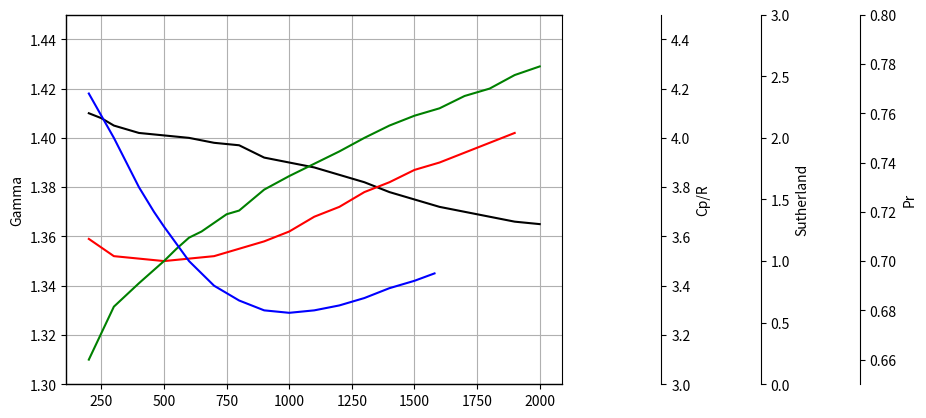
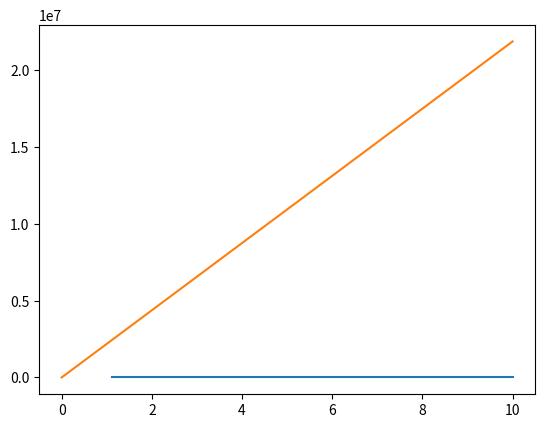

Generate these figures, in order, with matplotlib:
"""
Script para los cálculos del primer ejercicio entregable de la asignatura de vehículos lanzadores y misiles.

@Autores: Guillermo Peña Martínez, Alejandro Paz Rodríguez, Raúl Ordás Collado
@Fecha: 23/11/2022
@Referencias: Missile Aerodynamics (Nielsen)
"""
#%% Módulos
import numpy as np
import matplotlib.pyplot as plt
from scipy import interpolate
from sympy import symbols

#%% Variables entrada
# Variables geométricas
D = 0.177				# Diámetro del misil.
r0 = D/2				# Radio del misil.
l = 0.5					# Longitud de la ojiva.
tr = 1					# Ancho máximo de las alas.
cr = 1                  # Cuerda superficies de control.
cdc = 1                 # Cf viscous crossflow.
m = 0.3                   # Distancia borde de ataque a punto espesor máximo.
Bc = 0.525              # Wingspan
deflx_w = 0.6           # Deflexión de la estela, término (1-dew/dalpha)
Sm = 10                 # Superficie proyectada del misil
Scontrol = 10           # Superficie alar de los controles (m^2)
Sw = 10                 # Superficie alar (m^2)
Bw = 0.56               # Wingspan ala (m)
Xcg = 0.2               # Distancia al centro de gravedad
Xcp = 0.1               # Distancia al centro de presiones
Xw = 0.3                # Distancia adimensional al centro de presiones del ala
Xb = 0.4                # Distancia adimensional al centro de presiones del fuselaje
Xc = 0.5                # Distancia adimensional al centro de presiones del control
Iy = 1                  # Momento de inercia del misil respecto a un eje perpendicular al plano del movimiento

# Características del misil
masa = 1                # Masa del misil
# Variables de vuelo
AOA = 4 				# Ángulo de ataque (deg).
AOA = AOA*np.pi/180		# Ángulo de ataque (rad).
M = 3                 # Mach de vuelo
h = 10000               # Altura de vuelo (m)
#%% Variables globales
B = (M**2-1)**0.5											# Parámetro de corrección de compresibilidad
dens = (1.225*(1-22.558*10 ** (-6)*h)**4.2559)*0.00194032	# Densidad a la altura de vuelo
R = 1718													# Constante gases ideales en ft^2/sec^2*R
T = 1.8*(288.15-6.5*h/1000)  								# Temperatura a la altura de vuelo en Rankine
Patm = dens*T*R
Vsound = (1.4*T*287)**0.5									# Velocidad del sonido a la altura de vuelo
Vinf = M*Vsound												# Velocidad de la corriente libre
q = 0.5*Vinf**2*dens										# Presión dinámica
gamma0 = 1.403												# Relación de calores específicos
theta = 5500												# Constante en grados Rankine
cp0 = gamma0/(gamma0-1)*R									# Cp para gas calóricamente perfecto
cv0 = cp0/gamma0											# Cv para gas calóricamente perfecto
T0 = 491.7													# Temperatura de referencia para la viscosidad en grados Rankine
mu0 = 3.58*10**(-7)											# Viscosidad a la temperatura de referencia em slug/sec*ft
#%% Datos para gráfica variaciones con la temperatura. Valores extraídos del Nielsen
Temp_Pr = [200,300,350,400,460,500,600,700,800,850,900,1000,1100,1200,1300,1400,1500,1580]
Pr_datos = [0.768,0.75,0.74,0.73,0.72,0.714,0.7,0.69,0.684,0.682,0.68,0.679,0.68,0.682,0.685,0.689,0.692,0.695]
Temp_gamma = [200,250,300,400,500,600,700,800,900,1000,1100,1200,1300,1350,1400,1500,1600,1700,1800,1900,2000]
gamma_datos = [1.41,1.408,1.405,1.402,1.401,1.4,1.398,1.397,1.392,1.39,1.388,1.385,1.382,1.38,1.378,1.375,1.372,1.37,1.368,1.366,1.365]
Temp_cp = [200,300,400,500,600,700,800,900,1000,1100,1200,1300,1400,1500,1600,1700,1800,1900]
cp_datos = [3.59,3.52,3.51,3.5,3.51,3.52,3.55,3.58,3.62,3.68,3.72,3.78,3.82,3.87,3.9,3.94,3.98,4.02]
Temp_mu = [200,300,400,500,550,600,650,700,750,800,900,1000,1050,1100,1200,1300,1400,1500,1600,1700,1800,1900,2000]
mu_datos = [0.2,0.63,0.82,1,1.1,1.19,1.24,1.31,1.38,1.41,1.58,1.69,1.74,1.79,1.89,2,2.1,2.18,2.24,2.34,2.4,2.51,2.58]
Pr = interpolate.CubicSpline(Temp_Pr,Pr_datos)
gamma = interpolate.CubicSpline(Temp_gamma,gamma_datos)
cp = interpolate.CubicSpline(Temp_cp,cp_datos)
mu = interpolate.CubicSpline(Temp_mu,mu_datos)

fig, ax = plt.subplots()
cp_pl = ax.twinx()
muRel_pl = ax.twinx()
Pr_pl = ax.twinx()
cp_pl.plot(Temp_cp, cp(Temp_cp), 'r-', label="Cp/R")
cp_pl.set_ylim(3, 4.5)
cp_pl.spines.right.set_position(("axes",1.2))
cp_pl.set_ylabel("Cp/R")

muRel_pl.plot(Temp_mu, mu(Temp_mu), 'g-', label="Sutherland")
muRel_pl.spines.right.set_position(("axes", 1.4))
muRel_pl.set_ylim(0, 3)
muRel_pl.set_ylabel("Sutherland")

Pr_pl.plot(Temp_Pr, Pr(Temp_Pr), 'b-', label="Prandtl")
Pr_pl.set_ylim(0.65, 0.8)
Pr_pl.spines.right.set_position(("axes", 1.6))
Pr_pl.set_ylabel("Pr")

ax.plot(Temp_gamma, gamma(Temp_gamma), "k-", label="Gamma")
ax.set_ylim(1.3, 1.45)
ax.set_ylabel("Gamma")
ax.grid(True)

plt.show()
#%% Cálculo de la resistencia
# El drag debido al lift en un cuerpo esbelto de base cilíndrica
# es la mitad del que se produce en una placa plana (Nielsen).
L_q = 2*np.pi*AOA*r0**2
D_q = 0.5*L_q*AOA                                   # Resitencia debida a la sustentación / presión dinámica

# Viscous Crossflow drag:
Sc = np.pi*r0**2                                    # Superficie transversal
Dc_q = cdc*AOA**3*Sc                                # Viscous crossflow drag / presión dinámica

# Drag frontal en las alas para AOA = 0
Cd0 = 1/(4*m*(1-m))*4*(tr/cr)**2/B

# Drag de fricción
def Laminar(T,Patm):
	Titer = 1800
	Tref = Titer
	while True:
		r = Pr(Titer)**0.5
		Ts = T*(1+(gamma(T)-1)/2*M**2)
		Trec = T + r*(Ts-T)
		Tref = T + 0.5*(Trec-T)+0.22*r*(Ts-T)
		if abs(Titer-Tref) <= 0.00001:
			break
		Titer = Tref
	dens_ref = Patm/(R*Tref)
	V0 = (gamma(T)*R*T)**0.5*M
	mu_ref = mu(Tref)*mu0
	print(dens_ref)
	Re_local = lambda x: V0*dens_ref/mu_ref*x
	cf = lambda x: 0.664*Re_local(x)**(-0.5)
	plt.plot(np.linspace(0, 10, 10), cf(np.linspace(0, 10, 10)))
	plt.plot(np.linspace(0, 10, 10), Re_local(np.linspace(0, 10, 10)))
	plt.show()


	
	return 

Laminar(T,Patm)



#%% Fuerzas en el giro configuración "clásica"
# Fuerzas debidas a alpha
CNic = 1                                            # Pendiente del coeficiente de fuerza normal del control aislado
CNiw = 1                                            # Pendiente del coeficiente de fuerza normal del ala aislada
Cnalpha_b = 2                                       # Coeficiente de fuerza normal debido a alpha del fuselaje
Cnalpha_c = (1+D/Bc)*deflx_w*Scontrol/Sm*CNic       # Coeficiente de fuerza normal debido a alpha del control
Cnalpha_w = CNiw*Sw/Sm*(1+D/Bw)                     # Coeficiente de fuerza normal debido a alpha de las alas
CN_alpha = Cnalpha_b + Cnalpha_c + Cnalpha_w        # Coeficiente de fuerza normal debido a alpha

# Fuerzas debidas a delta
Cndelta_c = CNic*Scontrol/Sm*(1+D/Bc)               # Coeficiente de fuerza normal debido a delta
Cn = CN_alpha + Cndelta_c                           # Coeficiente de fuerza normal total

#%% Momentos en el giro
# Momentos debidos a alpha y delta
Margen_estatico = (Cnalpha_b*(Xcg-Xb)+Cnalpha_c*(Xcg-Xc)+Cnalpha_w*(Xcg-Xw))/(Cnalpha_b+Cnalpha_c+Cnalpha_w)
Cm_alpha = CN_alpha * Margen_estatico               # Coeficiente de momentos debido al ángulo de ataque
Cm_delta = Cndelta_c * (Xcg-Xc)                     # Coeficiente de momentos debido al ángulo del control

# Momentos debidos a la velocidad angular y la variación del AOA
Cm_ang = -2*(Cnalpha_b*(Xcg-Xb)**2+Cnalpha_c*(Xcg-Xc)**2+Cnalpha_w*(Xcg-Xw)**2)
# Cmf_ang = gasto_m*(Iy/masa-re**2)/(0.5/Vinf*q*S*d**2)
Cm_variacion_AOA = -2*CNic*(Sc/Sm*r0)*(1+D/Bc)*deflx_w*(Xw-Xc)*(Xw-Xcg)             # Coeficiente de momentos debido a la variación del AOA

# %%
